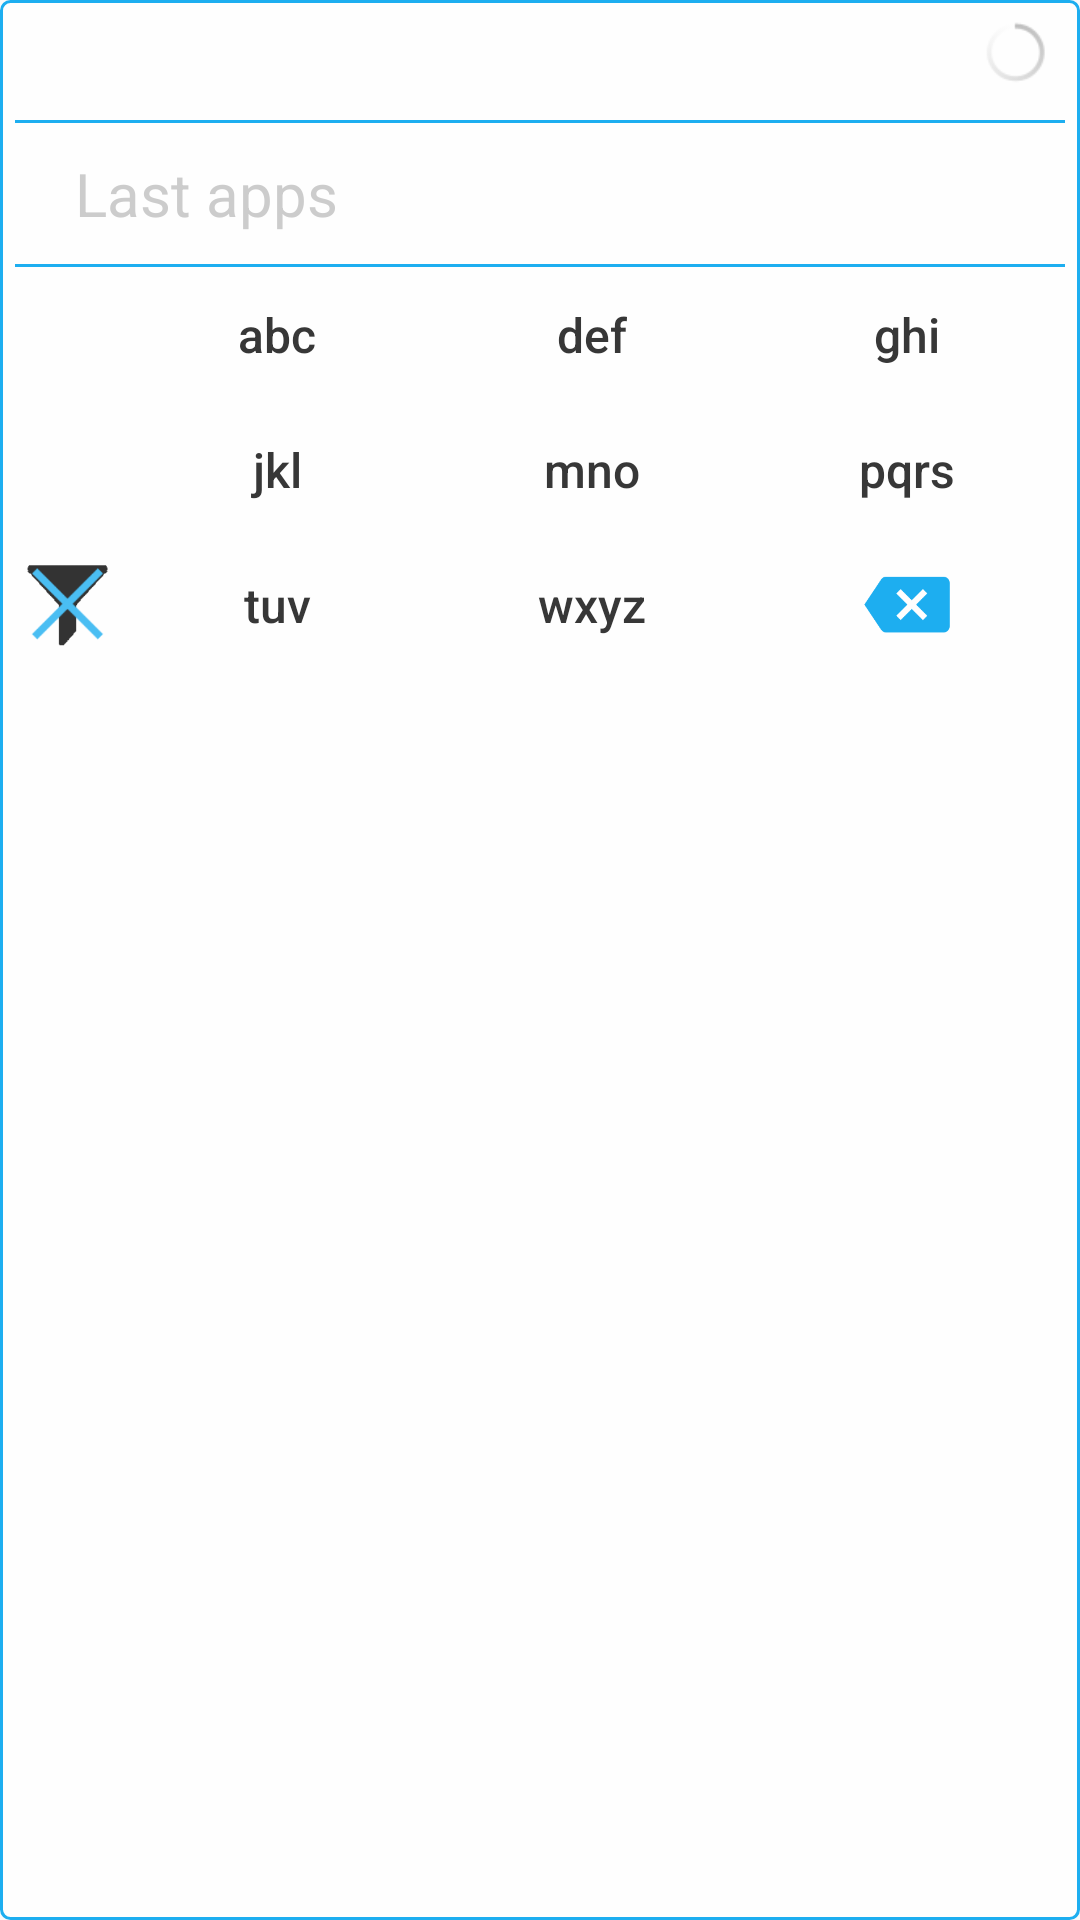

Reconstruct the res/layout file that produces this screen, plus the resources it refers to.
<!-- AndroidManifest.xml: application theme CustomActionBarTheme -->
<!-- res/layout/widget_m_layout_theme_white.xml -->
<LinearLayout xmlns:android="http://schemas.android.com/apk/res/android"
    android:layout_width="match_parent"
    android:layout_height="wrap_content"
    android:background="@drawable/widget_background_theme_white"
    android:orientation="vertical"
    android:padding="5dp">

    <RelativeLayout
        android:layout_width="wrap_content"
        android:layout_height="wrap_content">

        <LinearLayout
            android:id="@+id/searchTextLayout"
            android:layout_width="match_parent"
            android:layout_height="wrap_content">

            <TextView
                android:id="@+id/searchText"
                style="@style/searchTextStyleWhite" />


            <Button
                android:id="@+id/navButtonLeft"
                style="@style/keypadButtonStyleWhite"
                android:layout_width="0dp"
                android:layout_height="25dp"
                android:layout_weight="0.2"
                android:gravity="center_vertical|right"
                android:text="◀"
                android:textColor="@color/blue_nasty"
                android:visibility="gone"/>



            <Button
                android:id="@+id/navButtonRight"
                style="@style/keypadButtonStyleWhite"
                android:layout_width="0dp"
                android:layout_height="25dp"
                android:layout_weight="0.2"
                android:gravity="center_vertical|left"
                android:text="▶"
                android:textColor="@color/blue_nasty"
                android:visibility="gone"/>
            <ProgressBar
                android:id="@+id/progressBar"
                android:layout_width="0dp"
                android:layout_height="25dp"
                android:layout_weight="0.2"
                style="@android:style/Widget.Holo.ProgressBar.Small"
                android:visibility="visible"
                />

        </LinearLayout>

        <ImageView
            android:layout_width="match_parent"
            android:layout_height="1dp"
            android:layout_below="@id/searchTextLayout"
            android:src="@drawable/separator" />
    </RelativeLayout>
    <FrameLayout
        android:layout_width="match_parent"
        android:layout_height="wrap_content">
    <LinearLayout
        android:layout_width="match_parent"
        android:layout_height="wrap_content"
        android:orientation="horizontal">

        <ImageView
            android:id="@+id/lastApp1"
            style="@style/lastAppButtonStyle"/>
        <ImageView
            android:id="@+id/lastApp2"
            style="@style/lastAppButtonStyle"/>
        <ImageView
            android:id="@+id/lastApp3"
            style="@style/lastAppButtonStyle"/>
        <ImageView
            android:id="@+id/lastApp4"
            style="@style/lastAppButtonStyle"/>
        <ImageView
            android:id="@+id/lastApp5"
            style="@style/lastAppButtonStyle"/>
        <ImageView
            android:id="@+id/lastApp6"
            style="@style/lastAppButtonStyle"/>
        <ImageView
            android:id="@+id/lastApp7"
            style="@style/lastAppButtonStyle"/>
        <ImageView
            android:id="@+id/lastApp8"
            style="@style/lastAppButtonStyle"/>
        <ImageView
            android:id="@+id/lastApp9"
            style="@style/lastAppButtonStyle"/>

    </LinearLayout>
        <TextView
            android:id="@+id/lastAppsLabel"
            android:layout_width="match_parent"
            android:layout_height="wrap_content"
            android:text="@string/last_apps"
            android:layout_gravity="center"
            android:paddingLeft="20dp"
            android:textSize="20sp"
        android:textColor="@color/last_apps_theme_white" />
    </FrameLayout>
    <ImageView
        android:layout_width="match_parent"
        android:layout_height="1dp"
        android:layout_below="@id/searchTextLayout"
        android:src="@drawable/separator" />
    <LinearLayout
        android:layout_width="match_parent"
        android:layout_height="wrap_content"
        android:orientation="horizontal">

        <ImageView
            android:id="@+id/launchButton"
            style="@style/actionButtonStyle" />


        <Button
            android:id="@+id/searchButton1"
            style="@style/keypadButtonStyleWhite"
            android:text="abc"

            />

        <Button
            android:id="@+id/searchButton2"
            style="@style/keypadButtonStyleWhite"
            android:text="def"


            />

        <Button
            android:id="@+id/searchButton3"
            style="@style/keypadButtonStyleWhite"
            android:text="ghi"


            />

    </LinearLayout>

    <LinearLayout
        android:layout_width="match_parent"
        android:layout_height="wrap_content"
        android:orientation="horizontal">


        <ImageView
            android:id="@+id/uninstallButton"
            style="@style/actionButtonStyle"
            android:src="@drawable/ic_delete_theme_white" />

        <Button
            android:id="@+id/searchButton4"
            style="@style/keypadButtonStyleWhite"
            android:text="jkl"

            />

        <Button
            android:id="@+id/searchButton5"
            style="@style/keypadButtonStyleWhite"
            android:text="mno"

            />

        <Button
            android:id="@+id/searchButton6"
            style="@style/keypadButtonStyleWhite"
            android:text="pqrs" />


    </LinearLayout>

    <LinearLayout
        android:layout_width="match_parent"
        android:layout_height="wrap_content"
        android:orientation="horizontal">

        <ImageView
            android:id="@+id/appSelectorButton"
            style="@style/actionButtonStyle"
            android:padding="2dp"
            android:src="@drawable/filter_all_theme_white" />

        <Button
            android:id="@+id/searchButton7"
            style="@style/keypadButtonStyleWhite"
            android:text="tuv"

            />

        <Button
            android:id="@+id/searchButton8"
            style="@style/keypadButtonStyleWhite"
            android:text="wxyz"

            />

        <FrameLayout style="@style/keypadButtonStyleWhite">

            <ImageView
                android:id="@+id/clearButton"
                android:layout_width="wrap_content"
                android:layout_height="30dp"
                android:layout_gravity="center"
                android:src="@drawable/backspace_arrow" />
        </FrameLayout>

    </LinearLayout>
</LinearLayout>
<!-- resources referenced by this layout -->
<resources>
  <color name="blue_nasty">#1DAEF0</color>
  <color name="last_apps_theme_white">#64808080</color>
  <!-- drawable backspace_arrow: png bitmap (drawable-hdpi, 1183 bytes) -->
  <!-- drawable filter_all_theme_white: png bitmap (drawable-hdpi, 3418 bytes) -->
  <!-- drawable separator (drawable) -->
  <?xml version="1.0" encoding="utf-8"?>
  <layer-list xmlns:android="http://schemas.android.com/apk/res/android">
  
      <item>
      <shape android:shape="rectangle">
      <padding android:bottom="2dp"/>
  
      <solid android:color="@color/blue_nasty" />
      </shape>
      </item>
  
  
  
  </layer-list>
  <!-- drawable widget_background_theme_white (drawable) -->
  <?xml version="1.0" encoding="utf-8"?>
  <layer-list xmlns:android="http://schemas.android.com/apk/res/android">
      <item>
          <shape android:shape="rectangle" >
              <solid android:color="@color/white_transparent" />
              <stroke android:color="@color/blue_nasty" android:width="1dp"/>
              <corners android:radius="3dp"/>
          </shape>
      </item>
  </layer-list>
  <string name="last_apps">Last apps</string>
  <style name="actionButtonStyle">
          <item name="android:layout_width">35dp</item>
          <item name="android:layout_height">35dp</item>
          <item name="android:layout_gravity">center</item>
          <item name="android:background">@null</item>
          <item name="android:alpha">0.8</item>
          <item name="android:scaleType">fitCenter</item>
      </style>
  <style name="keypadButtonStyleWhite" parent="keypadButtonStyle">
          <item name="android:textColor">@color/button_text_color_theme_white</item>
      </style>
  <style name="lastAppButtonStyle">
          <item name="android:layout_width">37dp</item>
          <item name="android:layout_height">37dp</item>
          <item name="android:layout_gravity">center</item>
          <item name="android:background">@null</item>
          <item name="android:alpha">0.8</item>
          <item name="android:scaleType">fitCenter</item>
          <item name="android:layout_marginTop">5dp</item>
          <item name="android:layout_marginBottom">5dp</item>
          <item name="android:layout_marginLeft">5dp</item>
          <item name="android:layout_marginRight">5dp</item>
          <item name="android:src">@null</item>
      </style>
  <style name="searchTextStyleWhite" parent="searchTextStyle">
          <item name="android:textColor">@color/dark_grey</item>
      </style>
  <style name="CustomActionBarTheme" parent="Theme.AppCompat.Light.NoActionBar">
  
  
  
          </style>
  <color name="white_transparent">#E2FFFFFF</color>
  <style name="keypadButtonStyle">
          <item name="android:layout_width">60dp</item>
          <item name="android:layout_height">45dp</item>
          <item name="android:layout_weight">1.3</item>
          <item name="android:layout_gravity">center</item>
          <item name="android:background">@null</item>
          <item name="android:layout_margin">0dp</item>
          <item name="android:textColor">@color/button_text_color_theme_black</item>
  
          <item name="android:textAllCaps" tools:targetApi="14">false</item>
          <item name="android:textSize">16dp</item>
      </style>
  <style name="searchTextStyle">
      <item name="android:layout_width">0dp</item>
      <item name="android:layout_height">35dp</item>
      <item name="android:gravity">center_vertical</item>
      <item name="android:layout_weight">2</item>
      <item name="android:background">@null</item>
      <item name="android:clickable">true</item>
      <item name="android:paddingLeft">5dp</item>
      <item name="android:paddingRight">5dp</item>
      <item name="android:singleLine">true</item>
          <item name="android:textSize">16dp</item>
      </style>
  <color name="dark_grey">#373737</color>
</resources>
